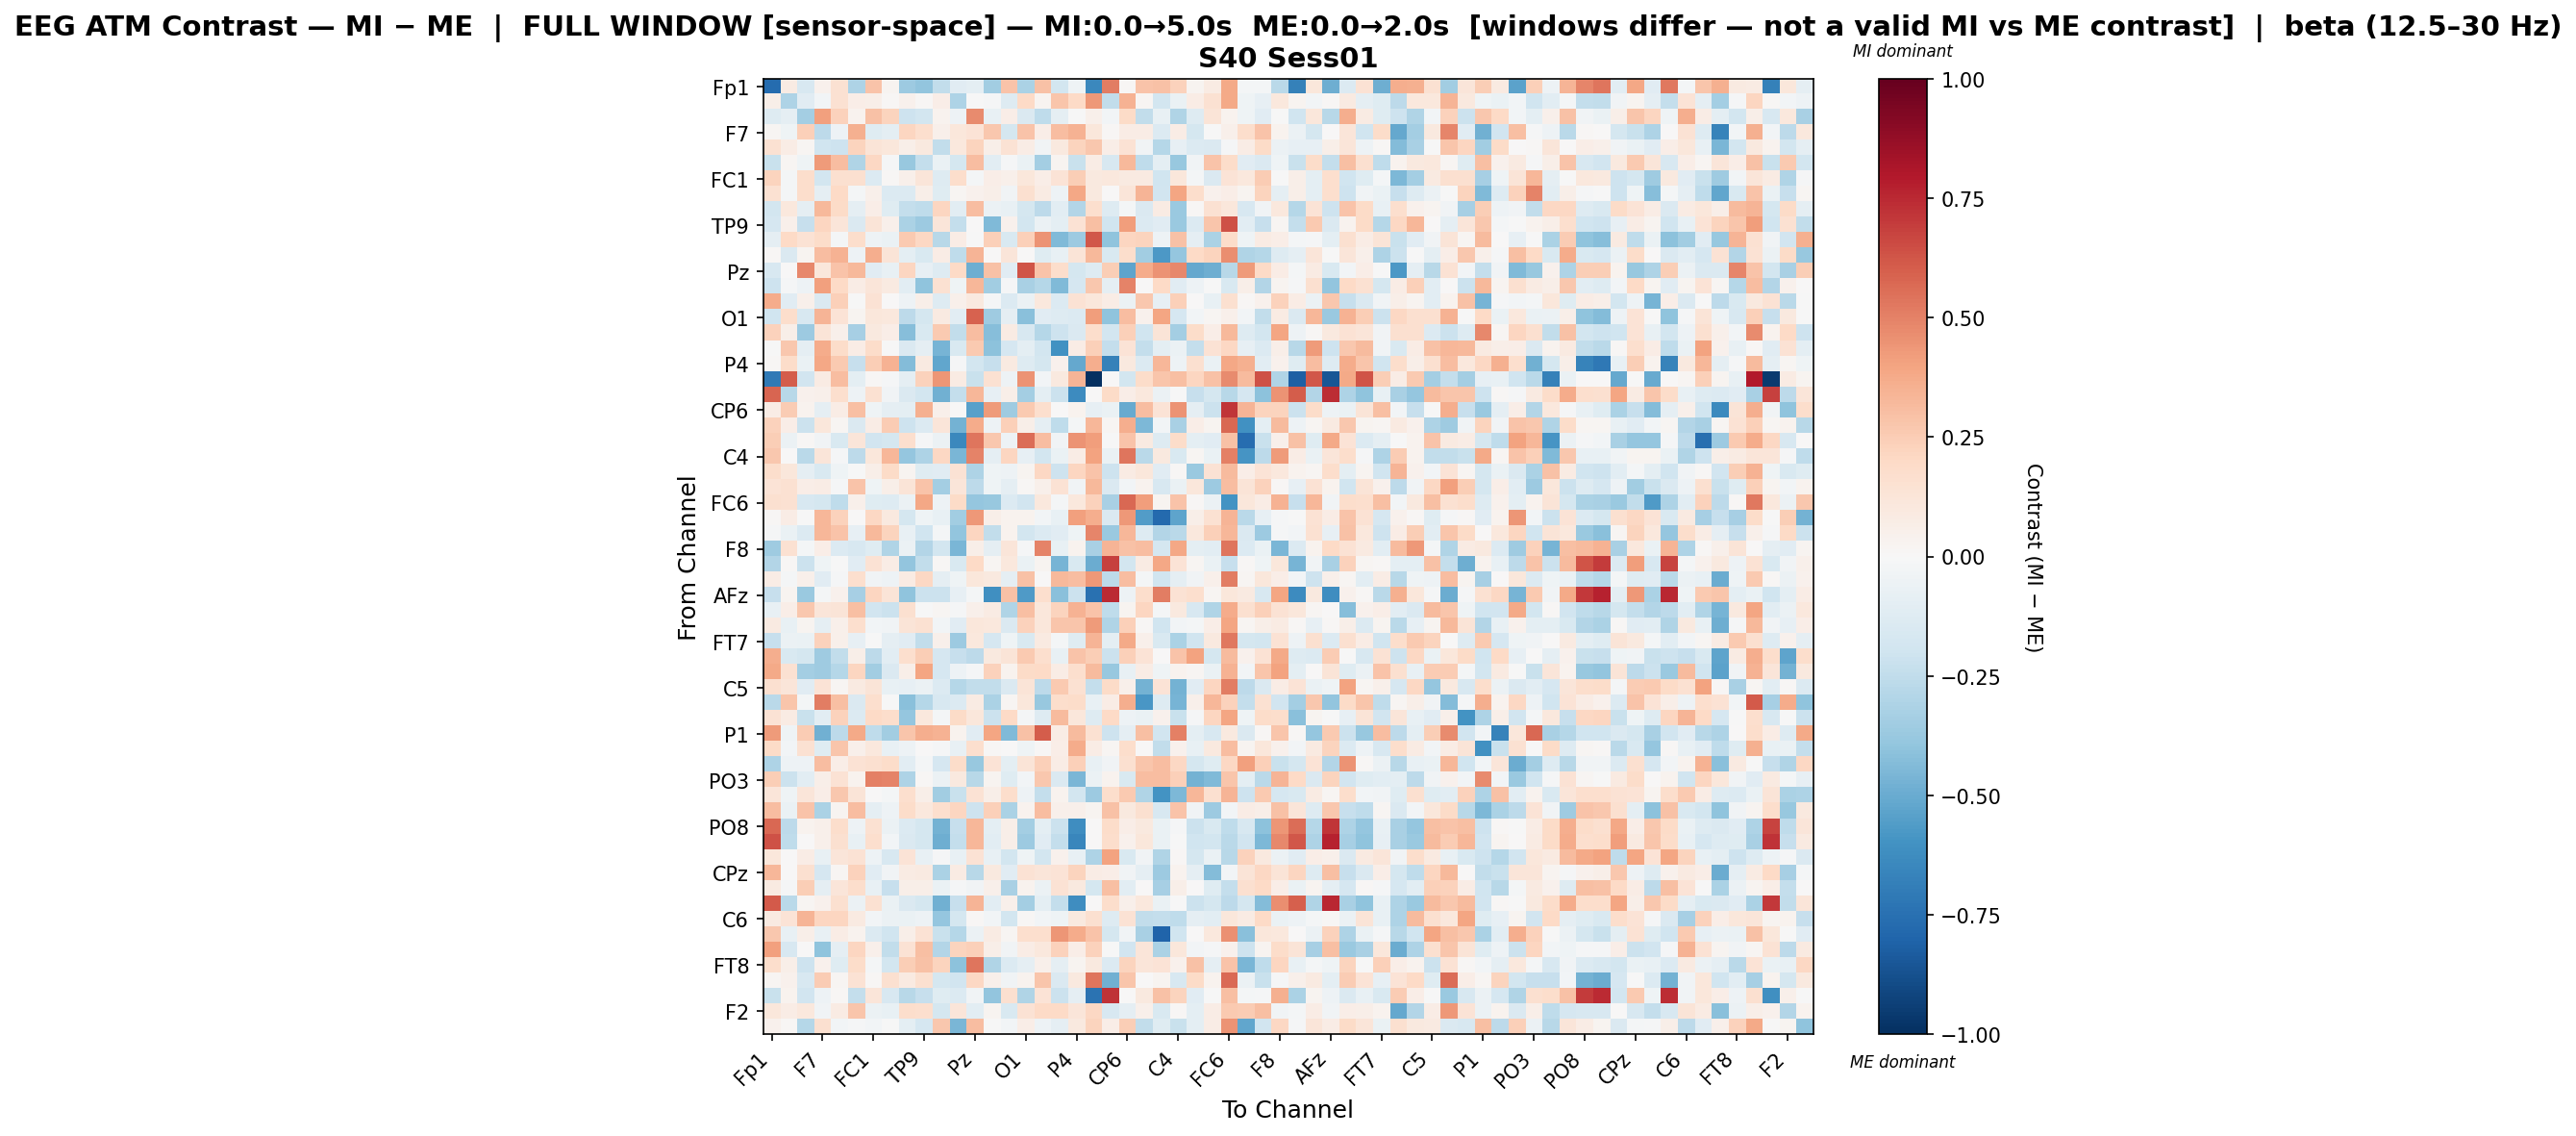

Source data for this figure (header and first rows):
, Fp1, Fz, F3, F7, FT9, FC5, FC1, C3, T7, TP9, CP5, CP1, Pz, P3, P7, O1, Oz, O2, P4, P8, TP10, CP6, CP2
Fp1, -0.7722, 0.08461, -0.1624, 0.04665, 0.1535, -0.3064, 0.2835, 0.02701, -0.3631, -0.3942, -0.2462, -0.117, -0.09639, -0.3477, 0.2839, -0.3128, 0.2915, -0.1851, -0.03965, -0.6424, 0.5115, 0.009909, 0.2835
Fz, 0.05973, -0.3079, -0.117, -0.02435, 0.1491, 0.06888, 0.06007, 0.008813, 0.04367, 0.01389, 0.06277, -0.3077, -0.0003091, -0.01351, -0.1281, 0.2024, 0.03033, 0.276, 0.2008, 0.4345, -0.2434, 0.3496, 0.01705
F3, -0.1316, -0.09295, -0.3399, 0.4089, 0.2327, 0.03706, 0.2897, 0.2233, -0.2105, -0.1873, 0.03598, -0.05405, 0.4703, -0.07125, 0.06469, -0.1411, -0.2561, -0.09257, -0.002008, 0.05246, -0.02504, 0.1937, -0.2443
F7, 0.02323, -0.03955, 0.2348, -0.2654, -0.05066, 0.3556, -0.1212, -0.1013, 0.2183, 0.1667, 0.05022, 0.1127, 0.139, 0.2722, -0.1732, 0.2852, 0.06477, 0.3056, 0.346, 0.1141, 0.01355, 0.07409, 0.07415
FT9, 0.1541, 0.07191, 0.02023, -0.1963, -0.2105, 0.2242, 0.1271, 0.1119, 0.06187, 0.09748, -0.2461, 0.1018, 0.2241, 0.0576, 0.1476, 0.07409, -0.03706, 0.1015, 0.2198, 0.2718, 0.06679, 0.1461, -0.03409
FC5, -0.2195, 0.0187, -0.04423, 0.4245, 0.3111, -0.3001, 0.2069, -0.01306, -0.3821, -0.2358, -0.06466, -0.1763, 0.3063, -0.1026, -0.008814, -0.06548, -0.337, 0.02488, -0.2214, 0.07694, -0.1636, 0.3226, -0.2564
FC1, 0.2252, -0.01909, 0.1724, -0.185, 0.1578, 0.1602, -0.1362, 0.01269, 0.04814, 0.124, -0.1278, 0.1793, -0.01607, 0.06324, 0.04771, 0.1109, 0.06917, 0.1357, 0.2489, 0.09683, 0.1035, 0.08999, 0.08903
C3, 0.1496, -0.01696, 0.1757, -0.09054, 0.1995, -0.01618, 0.05224, -0.1361, -0.1332, 0.05676, -0.1222, 0.01586, 0.0422, 0.05961, -0.03351, 0.1632, 0.08529, -0.05096, 0.3878, 0.096, 0.007066, 0.1211, 0.3382
T7, -0.1837, 0.1091, -0.09306, 0.3272, 0.1899, -0.08614, 0.06815, -0.1173, -0.2361, -0.2574, 0.2127, -0.1076, 0.3108, -0.05765, -0.07081, -0.1722, -0.2636, -0.1033, -0.2947, 0.1656, -0.1305, -0.01667, -0.1422
TP9, -0.1655, 0.05319, -0.2294, 0.2151, 0.1227, -0.1473, 0.129, 0.04826, -0.3162, -0.3647, 0.1184, -0.2365, 0.005361, -0.442, 0.04631, -0.181, -0.05942, -0.1012, 0.1446, 0.2991, -0.2001, 0.4184, -0.1344
CP5, -0.08665, 0.2013, 0.1432, 0.1864, -0.01747, 0.1732, -0.05408, -0.06599, 0.2645, 0.2087, -0.275, 0.07726, -0.007428, 0.2407, -0.1496, 0.2366, 0.4515, -0.4388, -0.3669, 0.6199, -0.4062, 0.2131, 0.226
CP1, 0.01352, -0.1477, 0.03101, 0.3074, 0.3503, -0.05428, 0.3626, 0.1278, -0.09403, -0.1494, 0.07481, -0.2505, 0.3427, 0.001007, 0.1205, 0.003363, -0.1197, -0.07659, 0.1295, 0.3245, -0.1516, 0.1775, -0.348
Pz, -0.1576, 0.005832, 0.4821, 0.1102, 0.2855, 0.3248, -0.1108, -0.07049, 0.2183, -0.08438, -0.1294, 0.2013, -0.4889, 0.2894, -0.1142, 0.6309, 0.2835, 0.1761, -0.1794, -0.1253, 0.2441, -0.5301, 0.3723
P3, -0.2091, -0.009717, -0.0479, 0.4085, 0.1994, 0.07731, 0.121, 0.08871, -0.1074, -0.4044, 0.1514, -0.0436, 0.3338, -0.3465, -0.01355, -0.326, -0.2876, -0.4409, -0.1714, 0.2694, -0.08736, 0.4969, 0.005617
P7, 0.3723, -0.1156, 0.05231, -0.1472, 0.2354, -0.004361, 0.1446, 0.006719, -0.05382, 0.06145, -0.1293, 0.05129, 0.09888, -0.01326, -0.1355, -0.05495, 0.1046, -0.1337, 0.1451, 0.1134, 0.07703, -0.06076, 0.2711
O1, -0.201, 0.1779, -0.1605, 0.3399, 0.136, 0.0264, 0.1167, 0.1089, -0.2628, -0.1749, 0.09332, -0.1075, 0.5922, -0.3517, -0.08846, -0.4152, -0.113, -0.1296, -0.1378, 0.4143, -0.4019, 0.3054, 0.04386
Oz, 0.2276, 0.05489, -0.3621, 0.1253, 0.0535, -0.3322, 0.09833, 0.06657, -0.4264, -0.1511, 0.2652, -0.2459, 0.3062, -0.426, 0.08361, -0.1598, -0.2849, -0.2051, -0.1446, 0.1788, -0.1847, 0.2367, -0.196
O2, -0.003936, 0.2717, -0.08973, 0.3694, 0.1849, 0.07375, 0.1855, -6.671290827091446e-05, -0.1416, -0.08617, -0.4618, -0.1494, 0.264, -0.4088, -0.1649, -0.09624, -0.1842, -0.6054, 0.0719, 0.2394, -0.2389, 0.1366, -0.2406
P4, 0.01288, 0.1806, -0.06931, 0.3862, 0.2647, -0.2313, 0.2433, 0.3513, -0.4329, 0.09287, -0.5179, -0.01212, -0.1825, -0.2323, 0.09138, -0.1277, -0.174, 0.04029, -0.5113, 0.3632, -0.6785, 0.09446, -0.1365
P8, -0.7049, 0.6085, -0.1943, 0.08573, 0.3108, -0.09508, 0.01091, -0.009281, -0.09077, 0.2337, 0.4375, 0.08261, -0.2204, 0.1525, -0.0471, 0.4506, -0.0308, 0.09718, 0.3381, -1.0, 0.0, -0.1863, 0.1809
TP10, 0.5826, -0.2803, 0.04241, 0.05396, 0.1709, -0.05404, 0.1545, -0.03721, -0.1442, -0.1839, -0.4784, -0.2349, 0.3314, -0.0789, 0.05541, -0.3366, -0.09494, -0.2137, -0.6278, 0.0, 0.1921, 0.06902, 0.103
CP6, 0.07147, 0.2574, 0.03675, -0.08969, 0.07761, 0.3035, -0.04221, -0.09265, -0.09927, 0.3567, 0.05003, 0.003214, -0.5462, 0.4295, -0.3582, 0.265, 0.1717, 0.004875, 0.03478, -0.08589, -0.06324, -0.507, 0.3092
CP2, 0.2269, 0.06492, -0.2134, 0.1133, 0.02242, -0.143, 0.07458, 0.2546, -0.2078, -0.1337, 0.1245, -0.4722, 0.3738, -0.05102, 0.2412, 0.05708, -0.08656, -0.2521, -0.02127, 0.3343, 0.02265, 0.3606, -0.4529
Cz, 0.2493, -0.05894, 0.01012, -0.03561, -0.1526, 0.1173, -0.1947, -0.1776, 0.1674, -0.01132, -0.0587, -0.6424, 0.5358, 0.273, -0.04881, 0.5554, 0.3056, -0.0332, 0.4524, 0.4154, -0.005508, 0.2838, 0.08996
C4, 0.269, 0.002963, -0.2714, 0.121, -0.01369, -0.2601, 0.113, 0.3282, -0.3863, -0.3111, 0.205, -0.4564, 0.4948, -0.08662, 0.2145, -0.08483, -0.1862, -0.06586, 0.0777, 0.4056, -0.06499, 0.5335, -0.2707
T8, 0.1744, 0.1156, -0.0911, -0.1493, -0.04378, -0.002858, 0.06095, 0.1908, 0.02407, -0.1242, -0.1105, 0.1476, -0.3123, -0.04153, -0.04782, 0.02777, 0.2108, -0.2054, 0.218, 0.2881, -0.2071, 0.0806, 0.1118
FT10, 0.1345, 0.1542, 0.0669, 0.07118, -0.01399, 0.2815, -0.0463, 0.06057, 0.1279, 0.2831, -0.3398, 0.1197, -0.2625, -0.04474, -0.09015, 0.01006, 0.04856, 0.1477, -0.03175, 0.3267, -0.1417, -0.02778, 0.03302
FC6, 0.1582, 0.1515, -0.1574, -0.1742, -0.2509, 0.05012, -0.121, -0.1307, -0.05722, 0.3865, -0.05244, 0.1918, -0.3839, -0.381, -0.1344, -0.1944, 0.1085, -0.02212, 0.105, 0.2267, -0.3259, 0.575, 0.4143
FC2, 0.01368, 0.07508, -0.006355, 0.3287, 0.2319, 0.005374, 0.2033, 0.09844, -0.1778, -0.04652, -0.0739, -0.3462, 0.4299, 0.06073, 0.03716, 0.03427, -0.02671, -0.07131, 0.4093, 0.362, -0.1416, 0.4371, -0.5585
F4, -0.008663, -0.06876, -0.1405, 0.3293, 0.2865, -0.08005, 0.3222, 0.2202, -0.07228, -0.1995, -0.01694, -0.3917, 0.2111, -0.2432, 0.03498, -0.1834, -0.1352, -0.1103, -0.0431, 0.487, -0.3732, 0.3293, -0.1289
F8, -0.3581, 0.1508, -0.02342, 0.06499, -0.1329, -0.1583, -0.1242, -0.2976, -0.05971, -0.2936, -0.1866, -0.4579, 0.05792, -0.09122, 0.125, -0.008928, 0.4995, -0.07548, 0.03302, -0.3216, 0.3375, 0.2946, 0.3105
AF7, -0.2895, 0.01083, -0.212, -0.03922, -0.001842, -0.1171, 0.1442, 0.07383, -0.3926, -0.2451, 0.01319, -0.1495, 0.199, 0.01973, 0.1054, -0.06359, 0.02376, -0.4614, -0.1487, -0.4936, 0.6856, -0.1807, 0.07844
AF3, 0.07534, -0.01663, 0.04828, -0.1149, -0.01062, 0.1655, -0.0342, -0.05292, 0.081, 0.2047, -0.0911, -0.04307, 0.1102, 0.09898, -0.08765, 0.2964, 0.001178, 0.3214, 0.3067, 0.432, -0.2652, 0.3052, -0.01703
AFz, -0.2293, 0.02476, -0.3694, -0.02103, 0.04047, -0.3359, 0.2151, 0.1255, -0.4058, -0.2184, -0.2174, -0.08303, -0.01628, -0.6155, 0.2915, -0.5645, 0.1712, -0.4162, -0.218, -0.7487, 0.7471, -0.04944, 0.1728
F1, -0.07444, 0.06943, 0.2717, 0.1229, 0.1275, 0.3019, -0.1921, -0.2157, 0.1577, -0.001101, 0.02221, -0.007844, 0.04761, 0.08536, -0.2995, 0.2985, 0.1119, 0.2222, 0.3451, 0.282, -0.2548, 0.02673, 0.2173
F5, 0.08951, -0.07629, 0.03024, -0.09134, 0.04779, 0.1682, -0.02668, -0.03218, 0.1254, 0.1541, -0.02845, -0.1098, 0.1109, 0.1057, -0.1474, 0.2295, 0.1118, 0.2787, 0.2772, 0.4243, -0.304, 0.2421, 0.0141
FT7, -0.2316, -0.05987, -0.06768, 0.2291, 0.05442, -0.08368, -0.007258, -0.08611, -0.1149, -0.2471, 0.04715, -0.3671, 0.1049, -0.1692, -0.04659, -0.1541, 0.09014, -0.01721, -0.1202, 0.3398, -0.0996, 0.3765, 0.04815
FC3, 0.3631, -0.1516, -0.1773, -0.3591, -0.2448, 0.0599, -0.2651, -0.1076, 0.1694, 0.2442, -0.1687, -0.2331, -0.2643, 0.09972, 0.1251, 0.2582, 0.1713, -0.07697, 0.2869, 0.245, -0.2173, 0.2411, 0.1343
C1, 0.3785, 0.1562, -0.3373, -0.3565, -0.286, 0.2137, -0.3473, -0.1421, 0.06047, 0.3943, -0.1674, -0.04718, -0.009431, 0.2294, 0.03647, 0.1926, 0.2006, 0.07101, 0.1668, 0.3128, -0.3813, -0.07537, 0.07632
C5, 0.1587, 0.124, -0.111, 0.1391, 0.01906, 0.09157, 0.1288, -0.07209, -0.08381, -0.05588, -0.1376, -0.2826, -0.2467, -0.2455, -0.1454, 0.1299, -0.2648, 0.2595, 0.1549, -0.2352, 0.1944, 0.04898, -0.475
TP7, -0.2705, 0.2752, -0.01914, 0.5133, 0.3032, -0.1438, 0.1687, -0.0008813, -0.4202, -0.289, -0.1601, -0.133, 0.07973, -0.313, 0.02115, 0.113, -0.3784, 0.1739, 0.1802, -0.07471, 0.07352, 0.3608, -0.5824
CP3, 0.1445, 0.08454, -0.2223, -0.1034, 0.2284, -0.1401, 0.1979, 0.1763, -0.3876, 0.1042, -0.02152, 0.1905, 0.1124, -0.2136, 0.2019, -0.0189, -0.1315, 0.3194, 0.1162, -0.1306, 0.1997, -0.05464, -0.06811
P1, 0.4274, -0.04528, 0.2557, -0.4839, -0.2653, 0.3817, -0.2553, -0.3439, 0.2794, 0.3635, 0.3446, 0.03154, -0.1136, 0.3963, -0.4444, 0.2938, 0.6059, 0.07321, 0.3136, 0.1532, -0.2051, -0.0924, 0.3044
P5, 0.192, -0.02721, 0.1511, -0.1247, 0.2801, 0.05426, 0.1074, -0.07748, -0.0505, 0.007744, -0.0123, -0.07494, 0.1709, 0.009235, 0.007089, -0.04273, 0.008331, 0.0631, 0.3673, 0.07747, 0.01833, 0.1754, 0.004137
PO7, -0.3108, -0.05337, -0.05208, 0.312, 0.06959, 0.1454, 0.1617, 0.1866, -0.1036, -0.01794, -0.1656, 0.1862, -0.3755, 0.138, -0.09843, 0.1282, 0.2352, 0.07253, 0.2389, -0.0752, -0.03349, 0.1631, 0.2789
PO3, 0.2447, -0.2151, -0.1091, 0.05917, 0.1431, 0.03289, 0.5021, 0.4997, -0.3083, 0.01496, -0.05477, 0.1007, -0.2773, 0.0303, -0.1247, -0.02421, 0.2699, -0.1475, -0.4577, -0.05697, 0.03826, -0.1516, 0.3093
POz, 0.1237, -0.04188, 0.1198, 0.06847, 0.2732, 0.1294, 0.006003, -0.0165, 0.1677, 0.06199, -0.3481, -0.2217, 0.1457, 0.05558, 0.1728, -0.05312, -0.2358, 0.03429, -0.1835, -0.3633, 0.1734, 0.2655, -0.3042
PO4, 0.3051, -0.06514, 0.2819, -0.3143, 0.02811, 0.3121, -0.0891, -0.05288, 0.1832, 0.1071, 0.1701, 0.2162, -0.2084, 0.2408, -0.3174, 0.03768, 0.3106, 0.05394, 0.04982, 0.02871, 0.2917, 0.09887, 0.1628
PO8, 0.5753, -0.2636, 0.03877, 0.04912, 0.1755, -0.05285, 0.1542, -0.05741, -0.1336, -0.1758, -0.4736, -0.2289, 0.3338, -0.09677, 0.05694, -0.3379, -0.09793, -0.2164, -0.6176, 0.0, 0.1822, 0.06782, 0.09573
P6, 0.6347, -0.2576, 0.003537, 0.04911, 0.1631, -0.07264, 0.1659, -0.0272, -0.1467, -0.1788, -0.488, -0.2366, 0.3331, -0.1066, 0.061, -0.3605, -0.1146, -0.2365, -0.6517, 0.0, 0.179, 0.04569, 0.1095
P2, 0.1164, 0.00706, 0.07436, -0.07692, 0.1176, 0.1428, -0.05437, -0.1641, 0.1329, -0.07266, -0.01314, -0.07646, 0.1449, -0.07304, -0.1797, -0.03959, -0.1863, 0.04114, -0.07578, -0.3075, 0.4004, -0.1501, -0.03159
CPz, 0.3289, 0.0009209, 0.1633, -0.1697, 0.01596, 0.227, -0.1096, -0.0331, 0.08481, 0.09166, -0.3191, 0.08158, -0.2776, 0.09543, -0.1126, 0.1447, 0.1176, 0.1351, 0.2231, 0.07382, 0.06462, -0.03903, -0.0862
CP4, 0.0928, -0.01027, 0.2491, -0.09235, 0.1191, 0.172, -0.07564, -0.2325, 0.06195, 0.05863, -0.06943, -0.009085, -0.03574, 0.05221, -0.3252, 0.03785, -0.05619, 0.1479, 0.09883, -0.1723, 0.3016, -0.1033, 0.002385
TP8, 0.6135, -0.2699, 0.02057, 0.0429, 0.1624, -0.05782, 0.149, -0.06269, -0.1408, -0.175, -0.478, -0.2266, 0.3395, -0.1027, 0.05232, -0.3432, -0.1002, -0.2374, -0.6179, 0.0, 0.1784, 0.05307, 0.104
C6, 0.09314, 0.1393, 0.3384, 0.2148, 0.2158, 0.09256, -0.02437, -0.05917, -0.06466, -0.04762, -0.3846, -0.1756, 0.009735, -0.02956, -0.1827, 0.01219, -0.02796, -0.04619, 0.1001, 0.1614, -0.1258, 0.1418, -0.2432
C2, 0.268, -0.07224, 0.05851, -0.07537, 0.0721, 0.0342, -0.1386, -0.1993, 0.06111, 0.146, -0.22, -0.2839, -0.05981, 0.08458, 0.01949, 0.1689, 0.1642, 0.4413, 0.3741, 0.2872, -0.1725, -0.03727, -0.3216
FC4, 0.4093, -0.1606, 0.005293, -0.3995, -0.08933, 0.2125, 0.04982, -0.2474, 0.143, 0.3033, -0.2927, 0.2256, 0.2361, 0.06238, -0.03194, 0.07119, 0.1051, 0.2323, 0.06985, 0.2269, -0.007096, -0.1894, 0.1227
FT8, 0.1719, 0.05528, -0.2091, 0.04431, -0.1172, 0.1819, -0.02118, -0.1868, 0.2495, 0.2895, 0.2224, -0.4115, 0.5363, -0.3007, -0.1335, -0.08932, 0.0532, -0.0924, 0.02453, 0.09884, -0.1338, 0.2207, 0.1249
F6, 0.02136, 0.03995, -0.1572, 0.2542, 0.02328, 0.1477, 0.01462, 0.157, 0.08994, 0.1614, -0.1737, -0.1948, 0.2102, 0.04952, -0.03684, 0.03596, 0.2781, -0.1473, 0.0952, 0.534, -0.4806, 0.277, 0.003309
AF4, -0.2251, 0.03809, -0.1908, -0.04844, 0.01434, -0.2406, 0.1219, -0.164, -0.2772, -0.2325, -0.1245, -0.1358, -0.03506, -0.3945, 0.1602, -0.2973, 0.1377, -0.2164, -0.08606, -0.742, 0.7202, 0.00302, 0.1009
... 2 more rows
